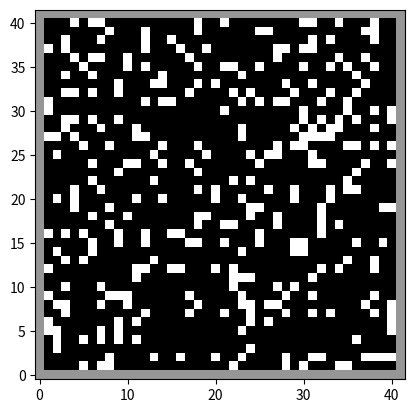

Recreate this plot in Python.
###create a random 40x40 array of up-down spin (for 2d ising lattice. 1d array for 1d lattice)
import numpy as np
import matplotlib.pyplot as plt

#dimension of our array
d=40

lattice=np.random.random((d,d))
#lattice with a:(1-a) down-up
a=0.8

lattice[lattice>=a]=1
lattice[lattice<a]=-1

#create 0 in the border (just to make neighbour atom calculations easier)
lattice=np.pad(array=lattice, pad_width=1, mode='constant')

###define a function to calculate the total energy of our lattice
def get_energy(lattice):
    e=0
    #look at the i,jth atom. 
    for i in range(1,d):
        for j in range(1,d):
            #see the neighbouring atoms(up,down,left,right)
            g=np.array([[0,1,0],[1,0,1],[0,1,0]])
            
            #calculate the sigma_ij*sigma_i'j' around our atom at ij (stored in matrix form)
            m=-lattice[i,j]*g*lattice[i-1:i+2,j-1:j+2]
            
            #sum over all the neighbour sigmas
            e+=np.sum(m)
            # print(e,m,np.sum(m),i,j)
    
    return e

  
#just to check if our energy calculation makes sense for special cases:
#the most unstable energy(unalligned spins)
m=np.ones((d,d))
m[1::2,1::2]=-1
m[::2,::2]=-1
m=np.pad(array=m, pad_width=1, mode='constant')

#the most stable energy(alligned spins))
n=np.ones((d,d))
n=np.pad(array=n, pad_width=1, mode='constant')


print(get_energy(lattice),get_energy(m),get_energy(n))

#the ising model generated(green->up, red->down)
plt.imshow(lattice,cmap='Greys_r',interpolation='nearest', origin='lower')

#Implement metropolis algo (Source Wikipedia) // How reliable is this algo? Can we provide a guarantee of our datas quality?
#Pick a spin site using selection probability g(μ, ν) and calculate the contribution to the energy involving this spin.
#Flip the value of the spin and calculate the new contribution
#If the new energy is less, keep the flipped value.
#If the new energy is more, only keep with probability e − β ( H ν − H μ ) . {\displaystyle e^{-\beta (H_{\nu }-H_{\mu })}.} 
#Repeat

#we have the lattice configuration generated for our specified temperature β.

#generate as much data as you require for all sets of temperatures.
